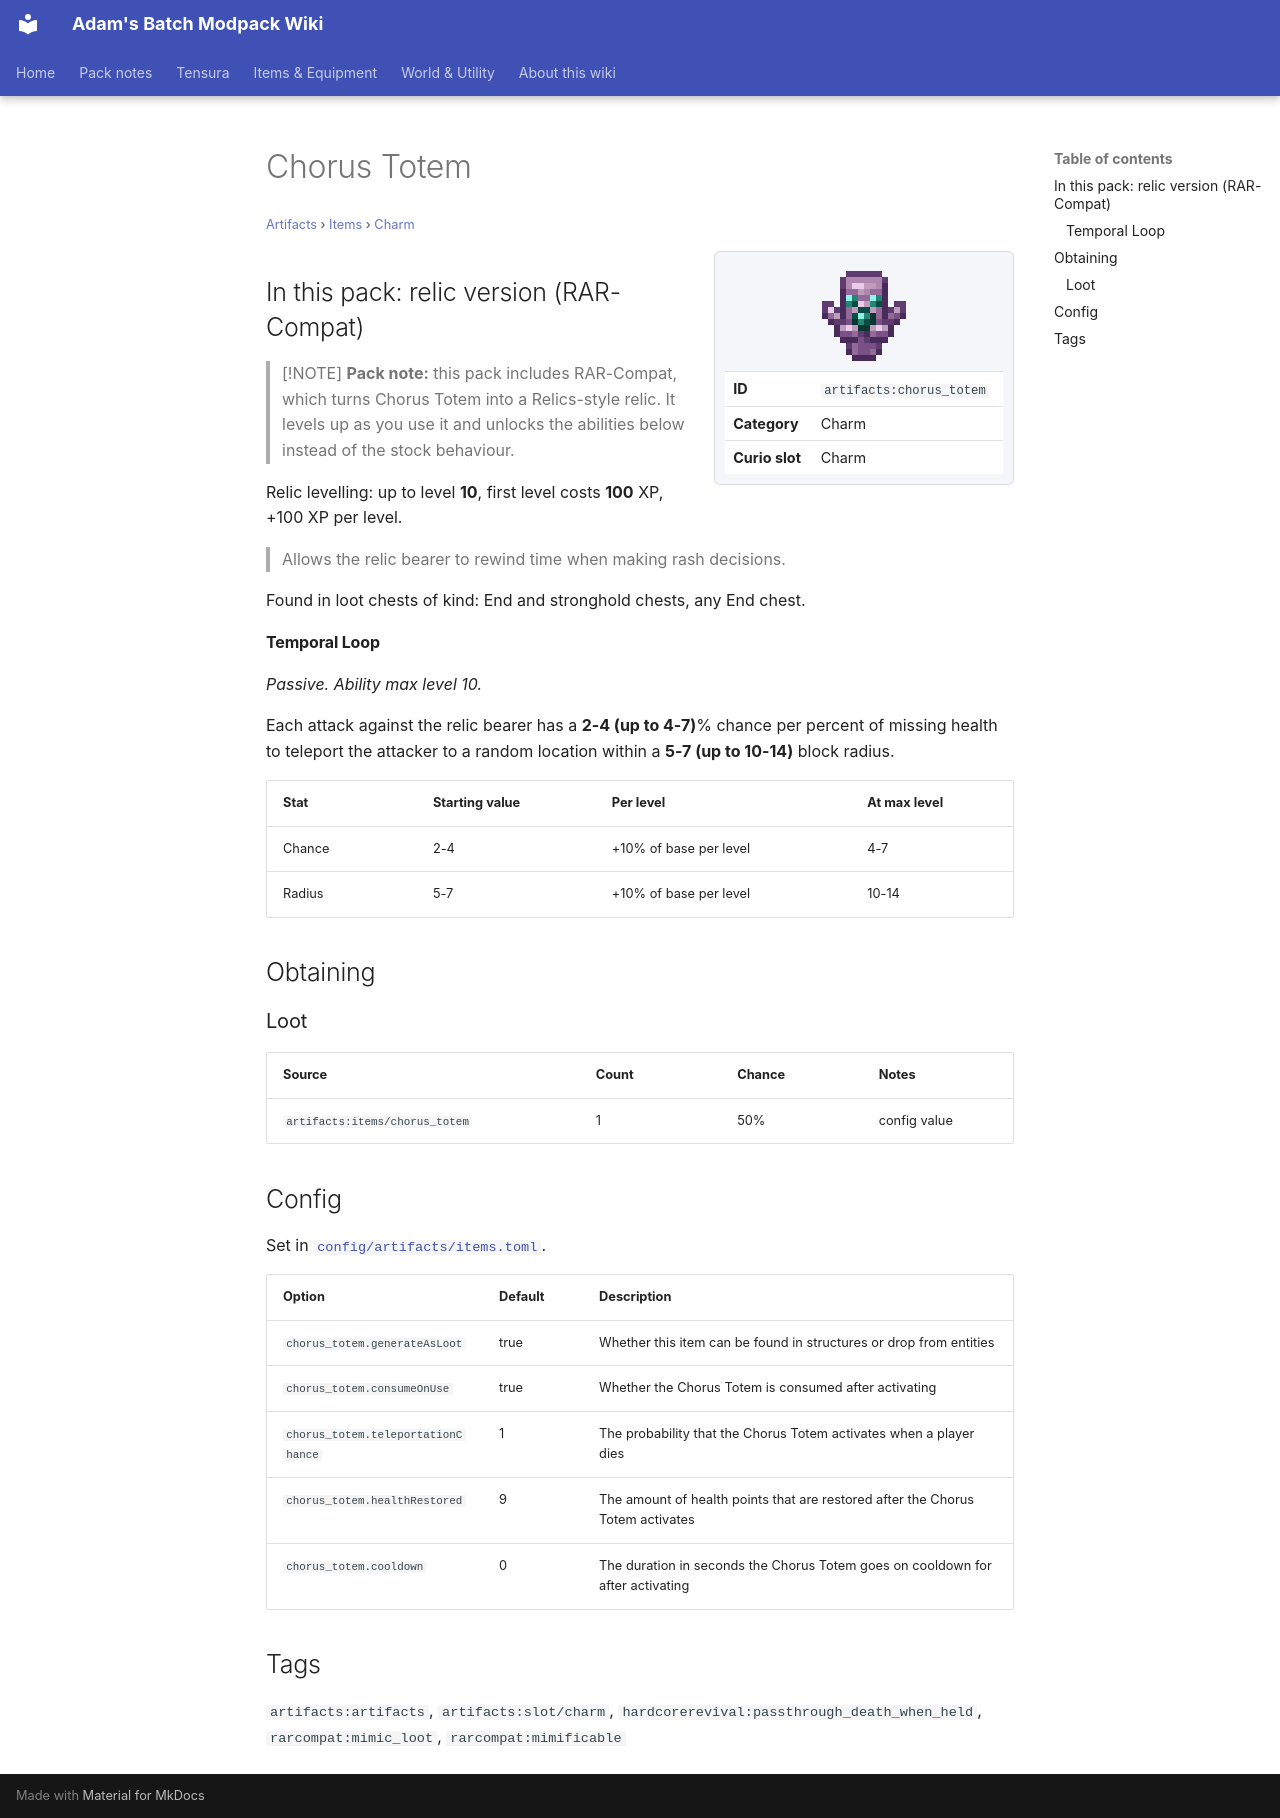

repository: Proteus-Nell/Adams-Batch-MC-Modpack-Wiki · page: artifacts/items/charm/chorus-totem/index.html · generator: mkdocs

# Chorus Totem

<small>[Artifacts](../../index.md) &rsaquo; [Items](../index.md) &rsaquo; [Charm](index.md)</small>

<div class="infobox" markdown>

![Chorus Totem](../../../assets/icons/artifacts/item/chorus_totem.png)

| | |
|---|---|
| **ID** | `artifacts:chorus_totem` |
| **Category** | Charm |
| **Curio slot** | Charm |

</div>

## In this pack: relic version (RAR-Compat)

> [!NOTE]
> **Pack note:** this pack includes RAR-Compat, which turns Chorus Totem into a Relics-style relic. It levels up as you use it and unlocks the abilities below instead of the stock behaviour.

Relic levelling: up to level **10**, first level costs **100** XP, +100 XP per level.

> Allows the relic bearer to rewind time when making rash decisions.

Found in loot chests of kind: End and stronghold chests, any End chest.

#### Temporal Loop

*Passive. Ability max level 10.*

Each attack against the relic bearer has a **2-4 (up to 4-7)**% chance per percent of missing health to teleport the attacker to a random location within a **5-7 (up to 10-14)** block radius.

| Stat | Starting value | Per level | At max level |
|---|---|---|---|
| Chance | 2-4 | +10% of base per level | 4-7 |
| Radius | 5-7 | +10% of base per level | 10-14 |

## Obtaining

### Loot

| Source | Count | Chance | Notes |
|---|---|---|---|
| `artifacts:items/chorus_totem` | 1 | 50% | config value |

## Config

Set in [`config/artifacts/items.toml`](../../configs/config-artifacts-items.md).

| Option | Default | Description |
|---|---|---|
| `chorus_totem.generateAsLoot` | true | Whether this item can be found in structures or drop from entities |
| `chorus_totem.consumeOnUse` | true | Whether the Chorus Totem is consumed after activating |
| `chorus_totem.teleportationChance` | 1 | The probability that the Chorus Totem activates when a player dies |
| `chorus_totem.healthRestored` | 9 | The amount of health points that are restored after the Chorus Totem activates |
| `chorus_totem.cooldown` | 0 | The duration in seconds the Chorus Totem goes on cooldown for after activating |

## Tags

`artifacts:artifacts`, `artifacts:slot/charm`, `hardcorerevival:passthrough_death_when_held`, `rarcompat:mimic_loot`, `rarcompat:mimificable`
